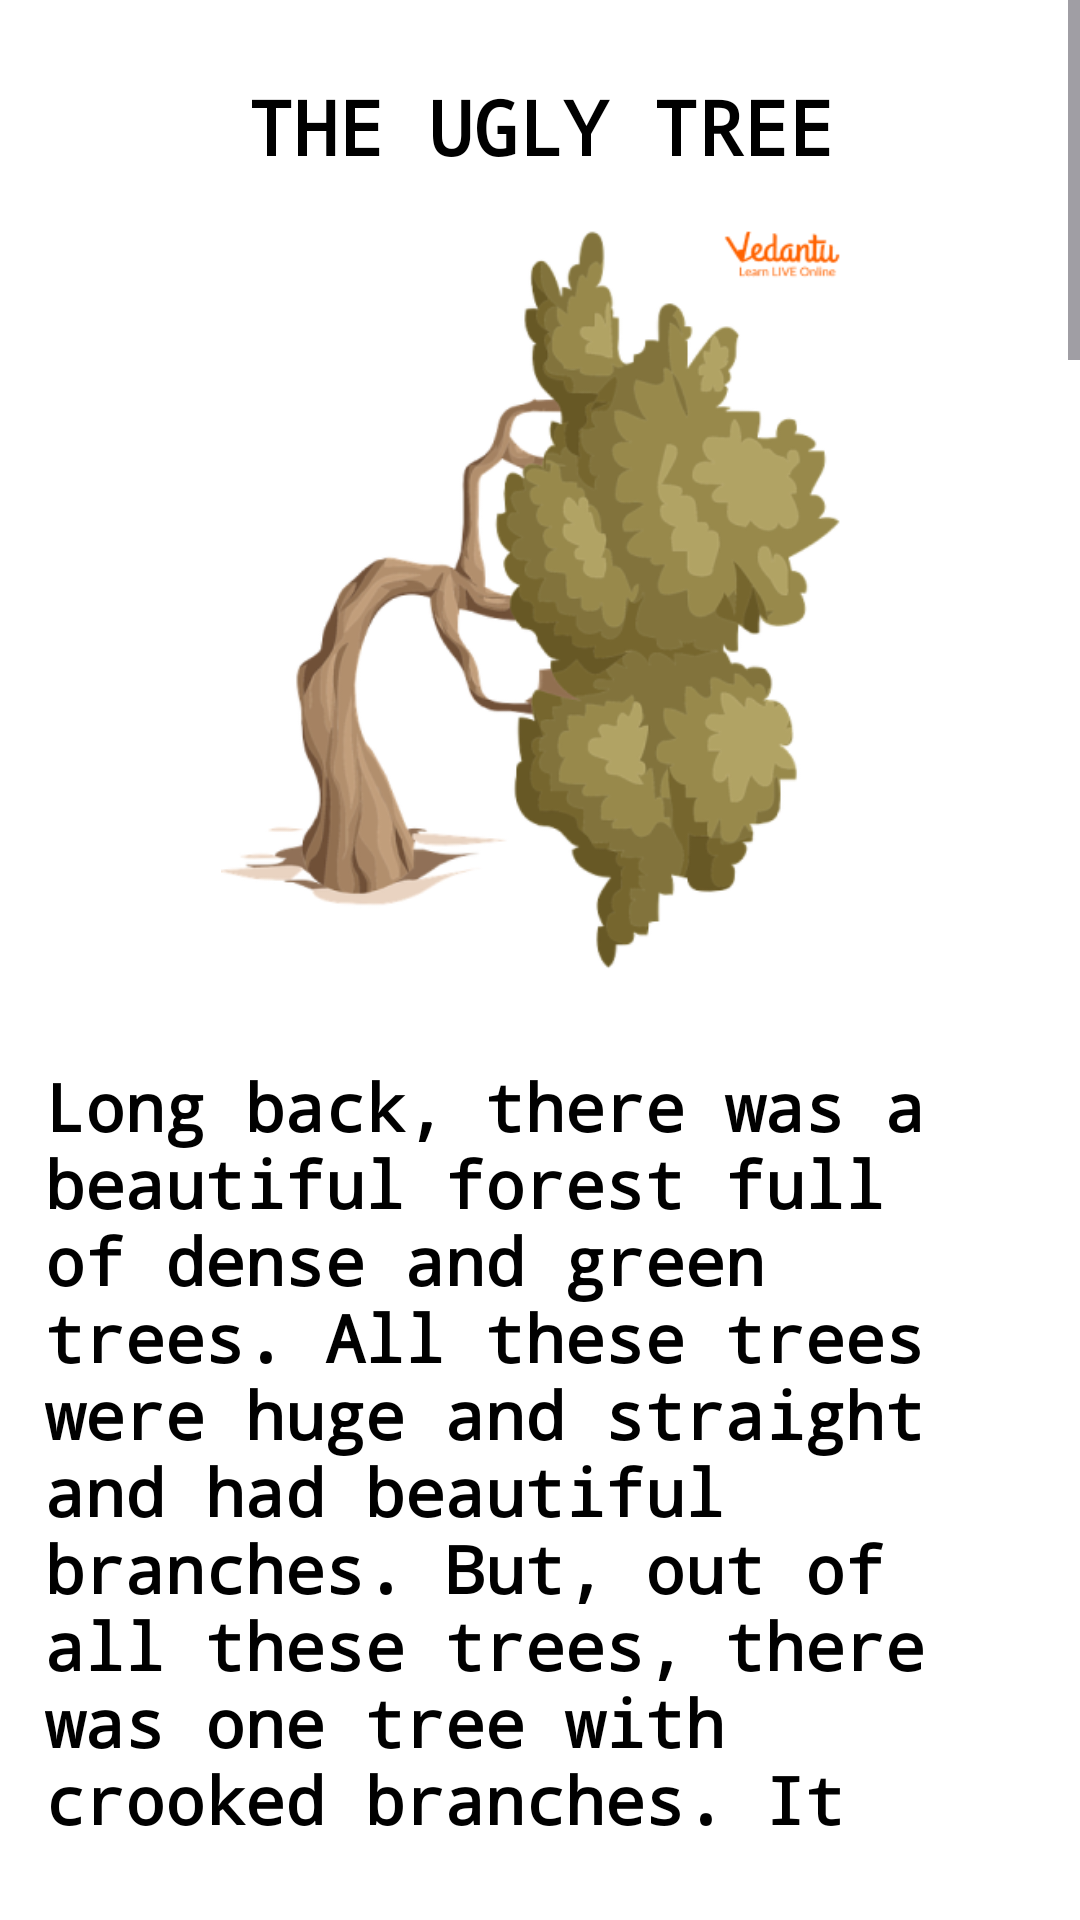

This screen was rendered from an Android layout file. Write that file and the resources it references.
<!-- AndroidManifest.xml: application theme Theme.ABAKADA -->
<!-- res/layout/activity_uglytree.xml -->
<?xml version="1.0" encoding="utf-8"?>
<androidx.constraintlayout.widget.ConstraintLayout xmlns:android="http://schemas.android.com/apk/res/android"
    xmlns:app="http://schemas.android.com/apk/res-auto"
    xmlns:tools="http://schemas.android.com/tools"
    android:layout_width="match_parent"
    android:layout_height="match_parent"
    android:background="@color/white"
    tools:context=".uglytree">

    <ScrollView
        android:layout_width="match_parent"
        android:layout_height="wrap_content"

        android:layout_marginBottom="50dp"
        app:layout_constraintBottom_toBottomOf="parent"
        app:layout_constraintEnd_toEndOf="parent"
        app:layout_constraintStart_toStartOf="parent"
        app:layout_constraintTop_toTopOf="parent">

        <LinearLayout
            android:layout_width="match_parent"
            android:layout_height="wrap_content"
            android:orientation="vertical">


            <TextView
                android:layout_width="match_parent"
                android:layout_height="wrap_content"
                android:layout_marginTop="50dp"
                android:fontFamily="monospace"
                android:gravity="center"
                android:text="THE UGLY TREE"
                android:textColor="@color/black"
                android:textSize="25dp"
                android:textStyle="bold" />


            <ImageView
                android:layout_width="match_parent"
                android:layout_height="250dp"
                android:layout_margin="15dp"
                android:src="@drawable/uglytree1" />


            <TextView
                android:id="@+id/part1"
                android:layout_width="match_parent"
                android:layout_height="wrap_content"
                android:layout_margin="15dp"
                android:fontFamily="monospace"
                android:text="@string/theUglyTree1"
                android:textAlignment="textStart"
                android:textColor="@color/black"
                android:textSize="22dp"
                android:textStyle="bold" />


            <ImageView
                android:layout_width="match_parent"
                android:layout_height="250dp"
                android:layout_margin="15dp"
                android:src="@drawable/uglytree2" />

            <TextView
                android:id="@+id/part2"
                android:layout_width="match_parent"

                android:layout_height="wrap_content"
                android:layout_margin="15dp"
                android:fontFamily="monospace"
                android:text="@string/theUglyTree2"
                android:textAlignment="textStart"
                android:textColor="@color/black"
                android:textSize="22dp"
                android:textStyle="bold" />


            <ImageView
                android:layout_width="match_parent"
                android:layout_height="250dp"
                android:layout_margin="15dp"
                android:src="@drawable/uglytree3" />

            <TextView
                android:id="@+id/part3"
                android:layout_width="match_parent"
                android:layout_height="wrap_content"
                android:layout_margin="15dp"
                android:layout_marginBottom="50dp"
                android:fontFamily="monospace"
                android:text="@string/theUglyTree3"
                android:textAlignment="textStart"
                android:textColor="@color/black"
                android:textSize="22dp"
                android:textStyle="bold" />


            <ImageView
                android:layout_width="match_parent"
                android:layout_height="250dp"
                android:layout_margin="15dp"
                android:layout_marginBottom="100dp"
                android:src="@drawable/uglytree4" />


            <TextView
                android:id="@+id/part4"
                android:layout_width="match_parent"
                android:layout_height="wrap_content"
                android:layout_margin="15dp"
                android:layout_marginBottom="50dp"
                android:fontFamily="monospace"
                android:text="@string/theUglyTree4"
                android:textAlignment="textStart"
                android:textColor="@color/black"
                android:textSize="22dp"
                android:textStyle="bold" />


        </LinearLayout>


    </ScrollView>


</androidx.constraintlayout.widget.ConstraintLayout>
<!-- resources referenced by this layout -->
<resources>
  <color name="black">#FF000000</color>
  <color name="white">#FFFFFFFF</color>
  <!-- drawable uglytree1: png bitmap (drawable, 88405 bytes) -->
  <!-- drawable uglytree2: png bitmap (drawable, 95862 bytes) -->
  <!-- drawable uglytree3: png bitmap (drawable, 64274 bytes) -->
  <!-- drawable uglytree4: png bitmap (drawable, 75660 bytes) -->
  <string name="theUglyTree1">
          Long back, there was a beautiful forest full of dense and green trees. All these trees were huge and straight and had beautiful branches. But, out of all these trees, there was one tree with crooked branches. It was different from the other trees and was even shorter in height. It hated itself because of how ugly and bent it was.
      </string>
  <string name="theUglyTree2">
          All the other trees in the forest made fun of the bent tree and mocked it by calling it an ugly tree. He felt ashamed to be this ugly and envied all the other trees in the forest. He sighed and said, “Oh! Look at those tall trees. I wish I was as beautiful as them. I hate my hunched and crooked branches.”
      </string>
  <string name="theUglyTree3">
          One day, a woodcutter came to the forest to cut some trees. He came across the ugly tree and thought to himself, “Look at this crooked and bent tree. There is no use in cutting this tree, it will be of no help to me. I would better cut down all the tall trees.”
      </string>
  <string name="theUglyTree4">
          Soon all the trees were cut down by the woodcutter. He left the forest, sparing the crooked ugly tree. The tree looked around and saw all of the fellow trees were cut down completely. It now understood the value of his crooked and twisted branches. It thanked God for making it a twisted tree and also how it was saved from being cut down because of its crooked branches.
      </string>
  <style name="Theme.ABAKADA" parent="Base.Theme.ABAKADA" />
  <style name="Base.Theme.ABAKADA" parent="Theme.Material3.DayNight.NoActionBar">
          
          
      </style>
</resources>
